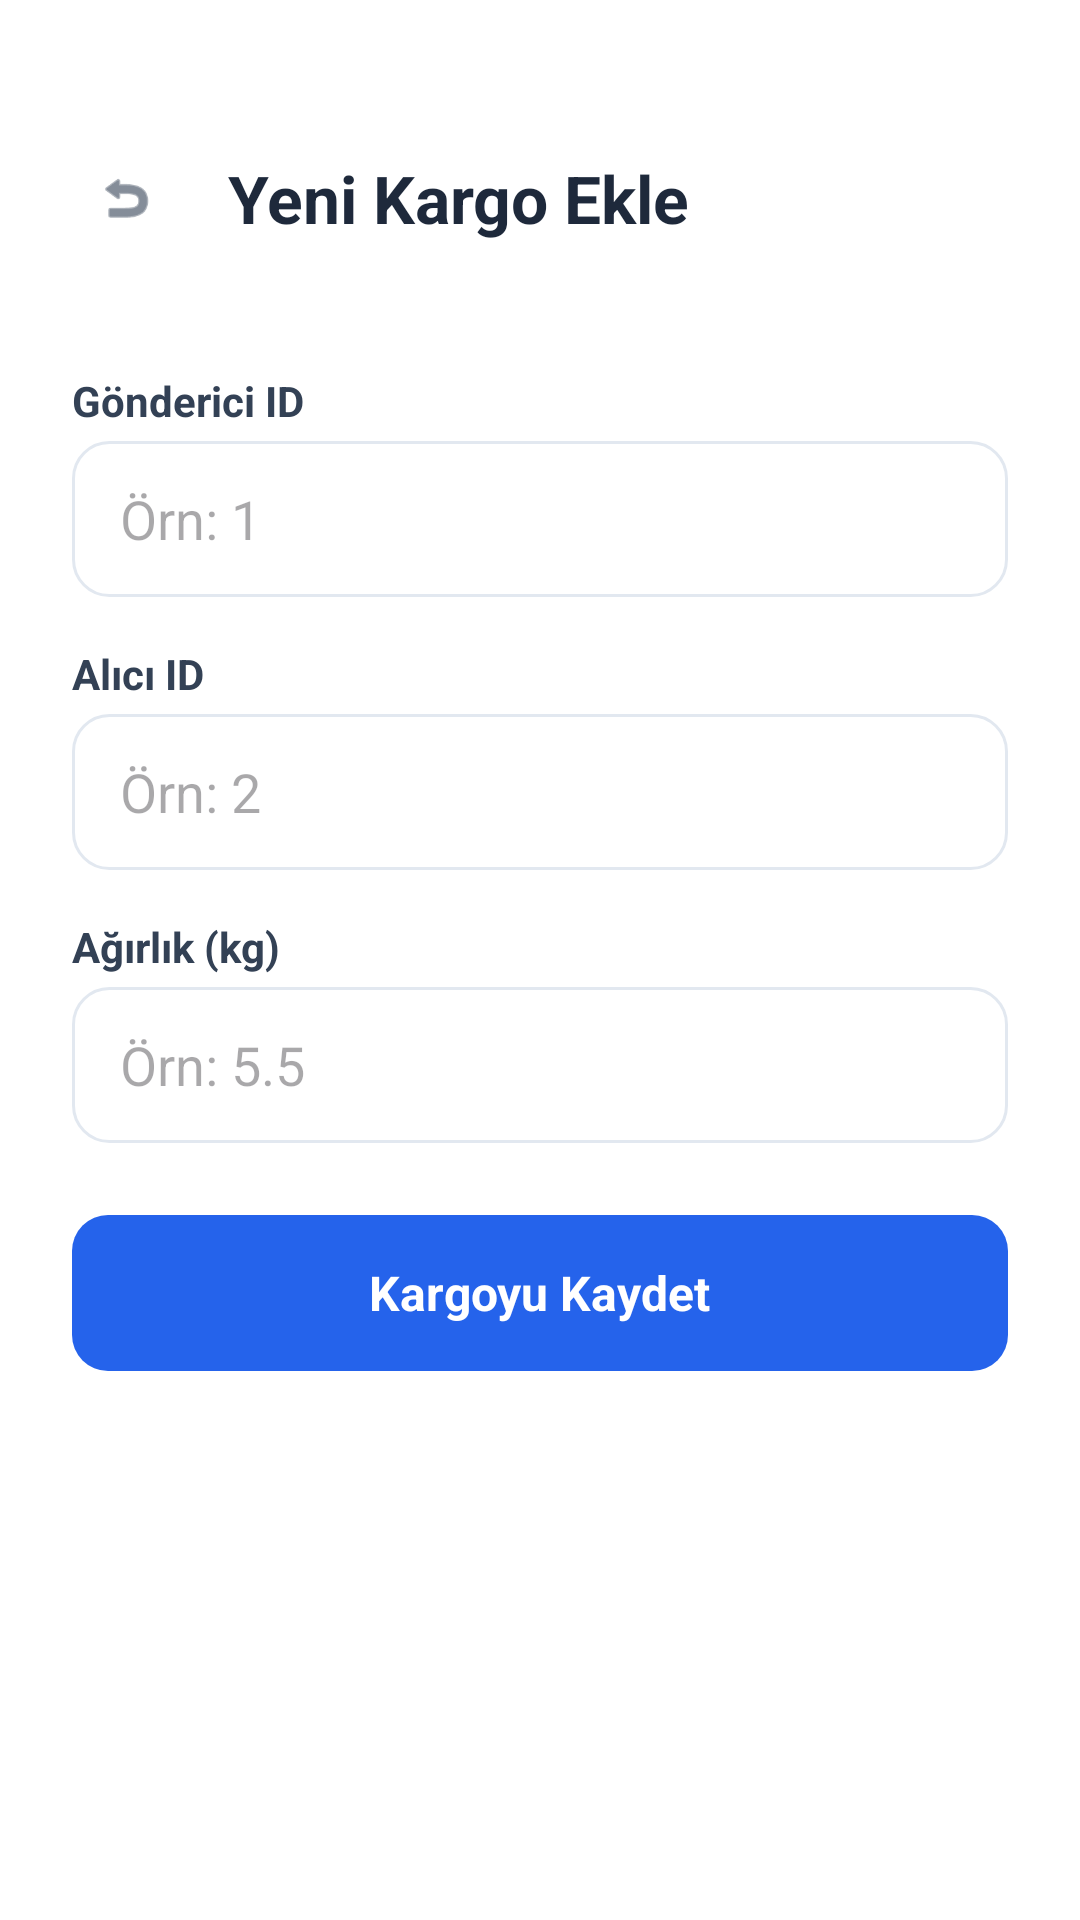

Reconstruct the res/layout file that produces this screen, plus the resources it refers to.
<!-- AndroidManifest.xml: application theme Theme.Lojistik -->
<!-- res/layout/fragment_admin_add_cargo.xml -->
<?xml version="1.0" encoding="utf-8"?>
<LinearLayout xmlns:android="http://schemas.android.com/apk/res/android"
    xmlns:app="http://schemas.android.com/apk/res-auto"
    android:layout_width="match_parent"
    android:layout_height="match_parent"
    android:background="@color/white"
    android:orientation="vertical">

    
    <LinearLayout
        android:layout_width="match_parent"
        android:layout_height="wrap_content"
        android:gravity="center_vertical"
        android:paddingHorizontal="@dimen/spacing_l"
        android:paddingTop="@dimen/spacing_xxl"
        android:paddingBottom="@dimen/spacing_m"
        android:background="@color/white">

        <FrameLayout
            android:id="@+id/btnBack"
            android:layout_width="36dp"
            android:layout_height="36dp"
            android:layout_marginEnd="@dimen/spacing_m"
            android:clickable="true"
            android:focusable="true"
            android:foreground="?attr/selectableItemBackgroundBorderless">

            <ImageView
                android:layout_width="@dimen/icon_s"
                android:layout_height="@dimen/icon_s"
                android:layout_gravity="center"
                android:src="@android:drawable/ic_menu_revert"
                app:tint="@color/gray_700" />
        </FrameLayout>

        <TextView
            android:layout_width="wrap_content"
            android:layout_height="wrap_content"
            android:text="Yeni Kargo Ekle"
            android:textColor="@color/gray_800"
            android:textSize="@dimen/text_header"
            android:textStyle="bold" />
    </LinearLayout>

    
    <ScrollView
        android:layout_width="match_parent"
        android:layout_height="match_parent"
        android:fillViewport="true">

        <LinearLayout
            android:layout_width="match_parent"
            android:layout_height="wrap_content"
            android:orientation="vertical"
            android:padding="@dimen/spacing_l">

            <TextView
                android:layout_width="wrap_content"
                android:layout_height="wrap_content"
                android:text="Gönderici ID"
                android:textColor="@color/gray_700"
                android:textStyle="bold"
                android:layout_marginBottom="4dp" />

            <EditText
                android:id="@+id/etSenderId"
                android:layout_width="match_parent"
                android:layout_height="@dimen/button_height"
                android:background="@drawable/bg_input_field"
                android:hint="Örn: 1"
                android:inputType="number"
                android:paddingHorizontal="@dimen/spacing_m"
                android:layout_marginBottom="@dimen/spacing_m" />

            <TextView
                android:layout_width="wrap_content"
                android:layout_height="wrap_content"
                android:text="Alıcı ID"
                android:textColor="@color/gray_700"
                android:textStyle="bold"
                android:layout_marginBottom="4dp" />

            <EditText
                android:id="@+id/etReceiverId"
                android:layout_width="match_parent"
                android:layout_height="@dimen/button_height"
                android:background="@drawable/bg_input_field"
                android:hint="Örn: 2"
                android:inputType="number"
                android:paddingHorizontal="@dimen/spacing_m"
                android:layout_marginBottom="@dimen/spacing_m" />

            <TextView
                android:layout_width="wrap_content"
                android:layout_height="wrap_content"
                android:text="Ağırlık (kg)"
                android:textColor="@color/gray_700"
                android:textStyle="bold"
                android:layout_marginBottom="4dp" />

            <EditText
                android:id="@+id/etWeight"
                android:layout_width="match_parent"
                android:layout_height="@dimen/button_height"
                android:background="@drawable/bg_input_field"
                android:hint="Örn: 5.5"
                android:inputType="numberDecimal"
                android:paddingHorizontal="@dimen/spacing_m"
                android:layout_marginBottom="@dimen/spacing_l" />

            <TextView
                android:id="@+id/tvError"
                android:layout_width="match_parent"
                android:layout_height="wrap_content"
                android:textColor="@color/error"
                android:visibility="gone"
                android:layout_marginBottom="@dimen/spacing_m" />

            
            <FrameLayout
                android:id="@+id/btnSaveCargo"
                android:layout_width="match_parent"
                android:layout_height="@dimen/button_height"
                android:background="@drawable/bg_button_blue"
                android:clickable="true"
                android:focusable="true"
                android:foreground="?attr/selectableItemBackground">

                <TextView
                    android:id="@+id/tvSaveText"
                    android:layout_width="wrap_content"
                    android:layout_height="wrap_content"
                    android:layout_gravity="center"
                    android:text="Kargoyu Kaydet"
                    android:textColor="@color/white"
                    android:textSize="@dimen/text_body_large"
                    android:textStyle="bold" />

                <ProgressBar
                    android:id="@+id/pbLoading"
                    android:layout_width="24dp"
                    android:layout_height="24dp"
                    android:layout_gravity="center"
                    android:visibility="gone"
                    android:indeterminateTint="@color/white" />
            </FrameLayout>
        </LinearLayout>
    </ScrollView>
</LinearLayout>
<!-- resources referenced by this layout -->
<resources>
  <color name="error">#EF4444</color>
  <color name="gray_700">#334155</color>
  <color name="gray_800">#1E293B</color>
  <color name="white">#FFFFFF</color>
  <dimen name="button_height">52dp</dimen>
  <dimen name="icon_s">20dp</dimen>
  <dimen name="spacing_l">24dp</dimen>
  <dimen name="spacing_m">16dp</dimen>
  <dimen name="spacing_xxl">48dp</dimen>
  <dimen name="text_body_large">16sp</dimen>
  <dimen name="text_header">22sp</dimen>
  <!-- drawable bg_button_blue (drawable) -->
  <?xml version="1.0" encoding="utf-8"?>
  <shape xmlns:android="http://schemas.android.com/apk/res/android"
      android:shape="rectangle">
      <solid android:color="@color/blue_600" />
      <corners android:radius="@dimen/radius_m" />
  </shape>
  <!-- drawable bg_input_field (drawable) -->
  <?xml version="1.0" encoding="utf-8"?>
  <shape xmlns:android="http://schemas.android.com/apk/res/android"
      android:shape="rectangle">
      <solid android:color="@color/white" />
      <corners android:radius="@dimen/radius_m" />
      <stroke android:width="1dp" android:color="@color/gray_200" />
  </shape>
  <style name="Theme.Lojistik" parent="Theme.Material3.Light.NoActionBar">
          
          <item name="colorPrimary">@color/primary</item>
          <item name="colorPrimaryVariant">@color/primary_dark</item>
          <item name="colorOnPrimary">@color/white</item>
          
          <item name="colorSecondary">@color/accent</item>
          <item name="colorSecondaryVariant">@color/accent_dark</item>
          <item name="colorOnSecondary">@color/white</item>
          
          <item name="colorTertiary">@color/primary_medium</item>
          
          <item name="android:statusBarColor">@android:color/transparent</item>
          <item name="android:windowLightStatusBar">true</item>
          
          <item name="android:windowBackground">@color/white</item>
          
          <item name="android:navigationBarColor">@color/white</item>
          <item name="android:windowLightNavigationBar" tools:targetApi="27">true</item>
      </style>
  <color name="blue_600">#2563EB</color>
  <dimen name="radius_m">12dp</dimen>
  <color name="gray_200">#E2E8F0</color>
  <color name="primary">#2563EB</color>
  <color name="primary_dark">#1D4ED8</color>
  <color name="accent">#10B981</color>
  <color name="accent_dark">#059669</color>
  <color name="primary_medium">#60A5FA</color>
</resources>
